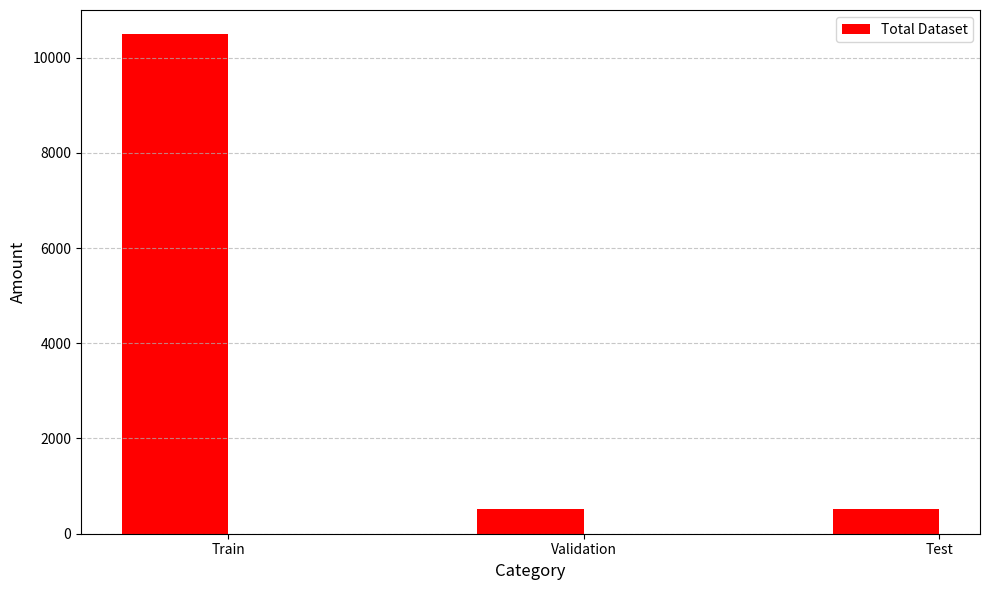

Python code for this plot:
import matplotlib.pyplot as plt

# Model names and their corresponding accuracies
data_name = ['Train', 'Validation', 'Test']
tot_data = [10500, 518, 518]

# Bar width and positions
bar_width = 0.3  # Adjusted bar width for better spacing
x = range(len(data_name))

# Creating the bar plot
plt.figure(figsize=(10, 6))
bars1 = plt.bar(x, tot_data, width=bar_width, label='Total Dataset', color='r')

# Adding labels and title
plt.xlabel('Category', fontsize=12)
plt.ylabel('Amount', fontsize=12)
plt.xticks([p + bar_width / 2 for p in x], data_name)  # Centering the x-ticks
plt.ylim(0, 11000)  # Adjusted y-limit for clarity

# Adding legend
plt.legend()
plt.grid(axis='y', linestyle='--', alpha=0.7)

# Displaying the plot
plt.tight_layout()
plt.show()
